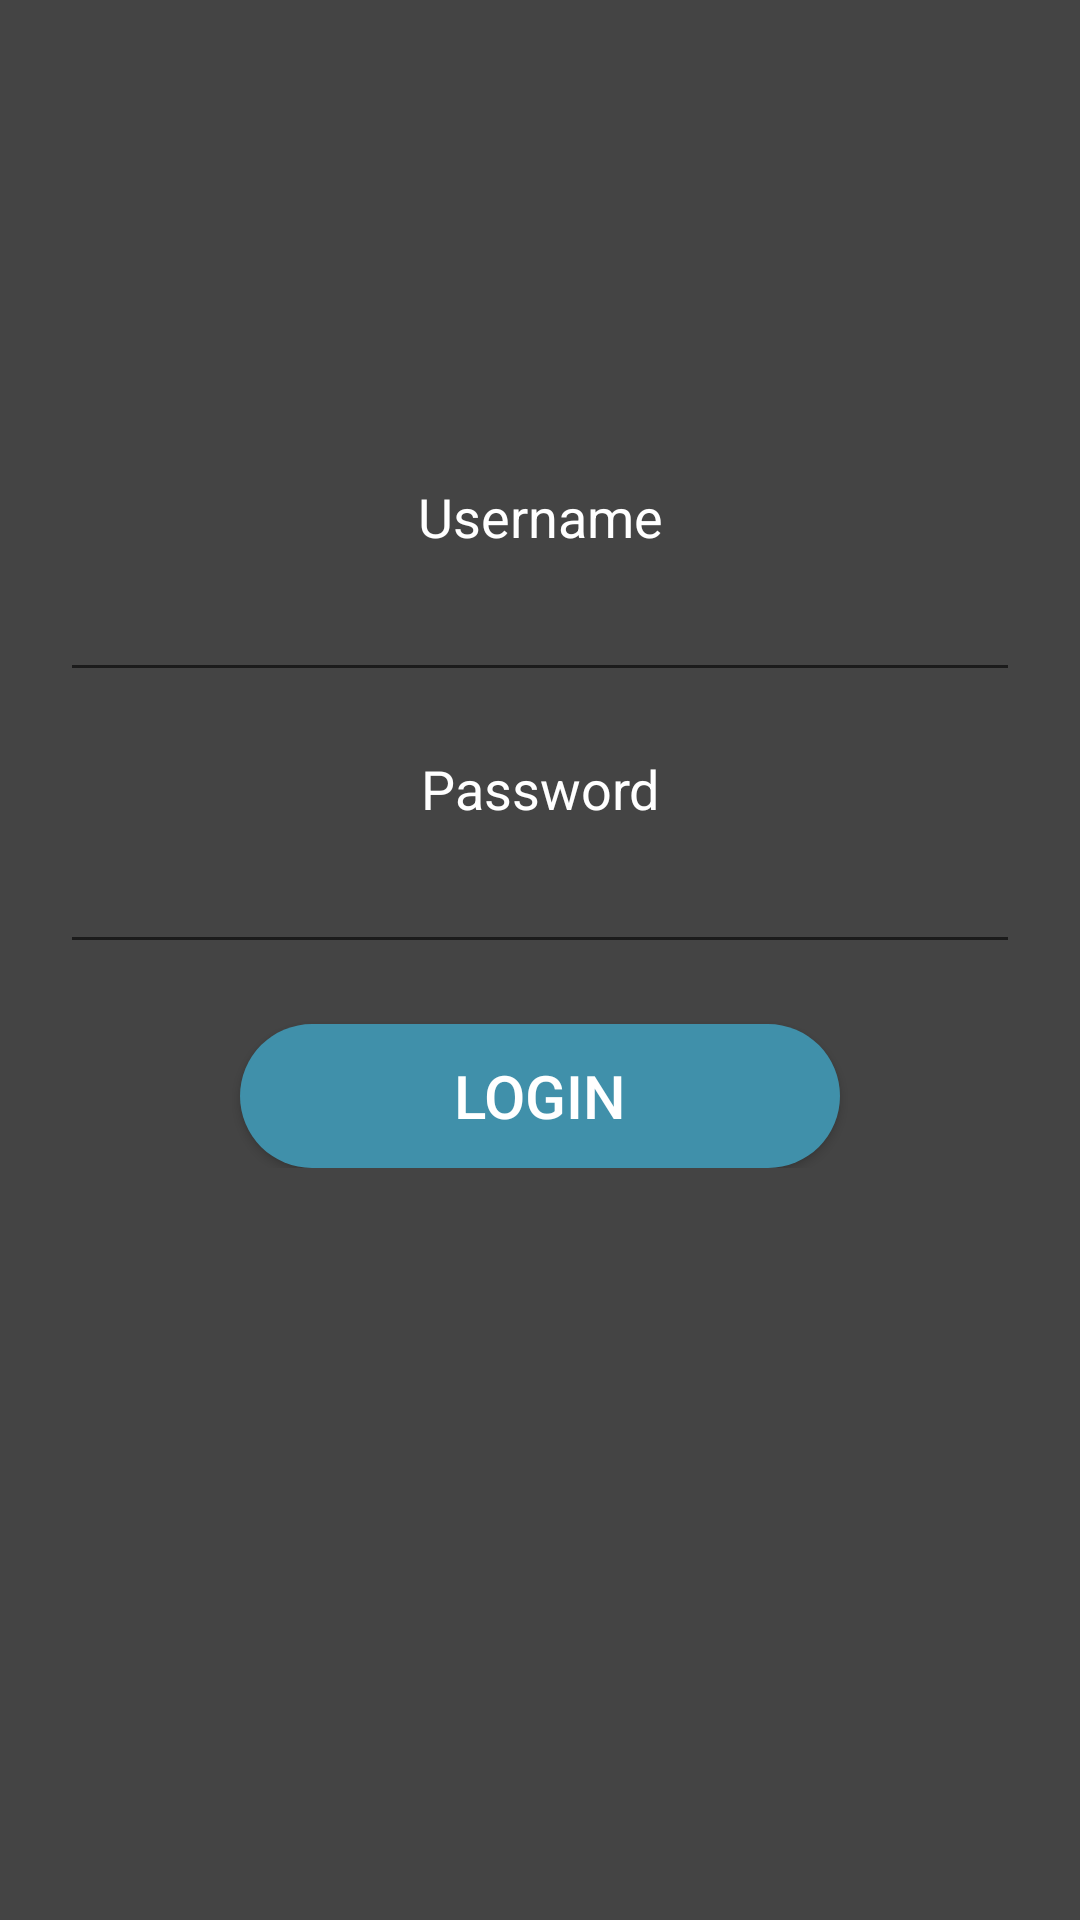

Layout XML and referenced resources for this Android screen:
<!-- AndroidManifest.xml: application theme AppTheme -->
<!-- res/layout/activity_main.xml -->
<LinearLayout
    xmlns:android="http://schemas.android.com/apk/res/android"
    android:orientation="vertical"
    android:layout_width="match_parent"
    android:layout_height="match_parent"
    android:background="#444444"
    android:padding="10dip"
    >
    
    <LinearLayout
        android:layout_marginTop="120dp"
        android:padding="10dp"
        android:orientation="vertical"
        android:layout_width="match_parent"
        android:layout_height="wrap_content">

    <TextView android:layout_width="fill_parent"
        android:layout_height="wrap_content"
        android:textColor="#ffffff"
        android:gravity="center"
        android:textSize="18dp"
        android:paddingTop="20dp"
        android:text="Username"/>

    <EditText
        android:id="@+id/etusername"
        android:layout_width="fill_parent"
        android:layout_height="match_parent"
        android:layout_gravity="center"
        android:layout_marginTop="5dp"
        android:layout_marginBottom="20dp"
        android:drawableLeft="@drawable/login"
        android:drawableStart="@drawable/login"
        android:textColor="#ffffff"
        android:drawablePadding="5dp"
        android:singleLine="true" />
    
    <TextView android:layout_width="fill_parent"
        android:layout_height="wrap_content"
        android:textColor="#ffffff"
        android:gravity="center"
        android:textSize="18dp"
        android:text="Password"/>

    <EditText
        android:id="@+id/etpassword"
        android:layout_width="fill_parent"
        android:layout_height="match_parent"
        android:layout_marginTop="5dp"
        android:drawableLeft="@drawable/password"
        android:drawableStart="@drawable/password"
        android:drawablePadding="5dp"
        android:textColor="#ffffff"
        android:password="true"
        android:singleLine="true" />
    
    <Button android:id="@+id/btnLogin"
        android:layout_width="200dp"
        android:layout_height="wrap_content"
        android:layout_marginTop="20dp"
        android:background="@drawable/roundbtn"
        android:textSize="20sp"
        android:layout_gravity="center"
        android:textColor="#ffffff"
        android:text="Login"/>

    </LinearLayout>
</LinearLayout>
<!-- resources referenced by this layout -->
<resources>
  <!-- drawable roundbtn (drawable) -->
  <?xml version="1.0" encoding="utf-8"?>
  <shape xmlns:android="http://schemas.android.com/apk/res/android"
      android:shape="rectangle">
      <solid android:color="#4090aa"/>
      <corners android:radius="50dp"/>
  
  
  </shape>
  <style name="AppTheme" parent="Theme.AppCompat.Light.DarkActionBar">
          
          <item name="colorPrimary">@color/background1</item>
          <item name="colorPrimaryDark">@color/background</item>
          <item name="colorAccent">@color/colorAccent</item>
      </style>
  <color name="background1">#312B24</color>
  <color name="background">#474545</color>
  <color name="colorAccent">#D81B60</color>
</resources>
